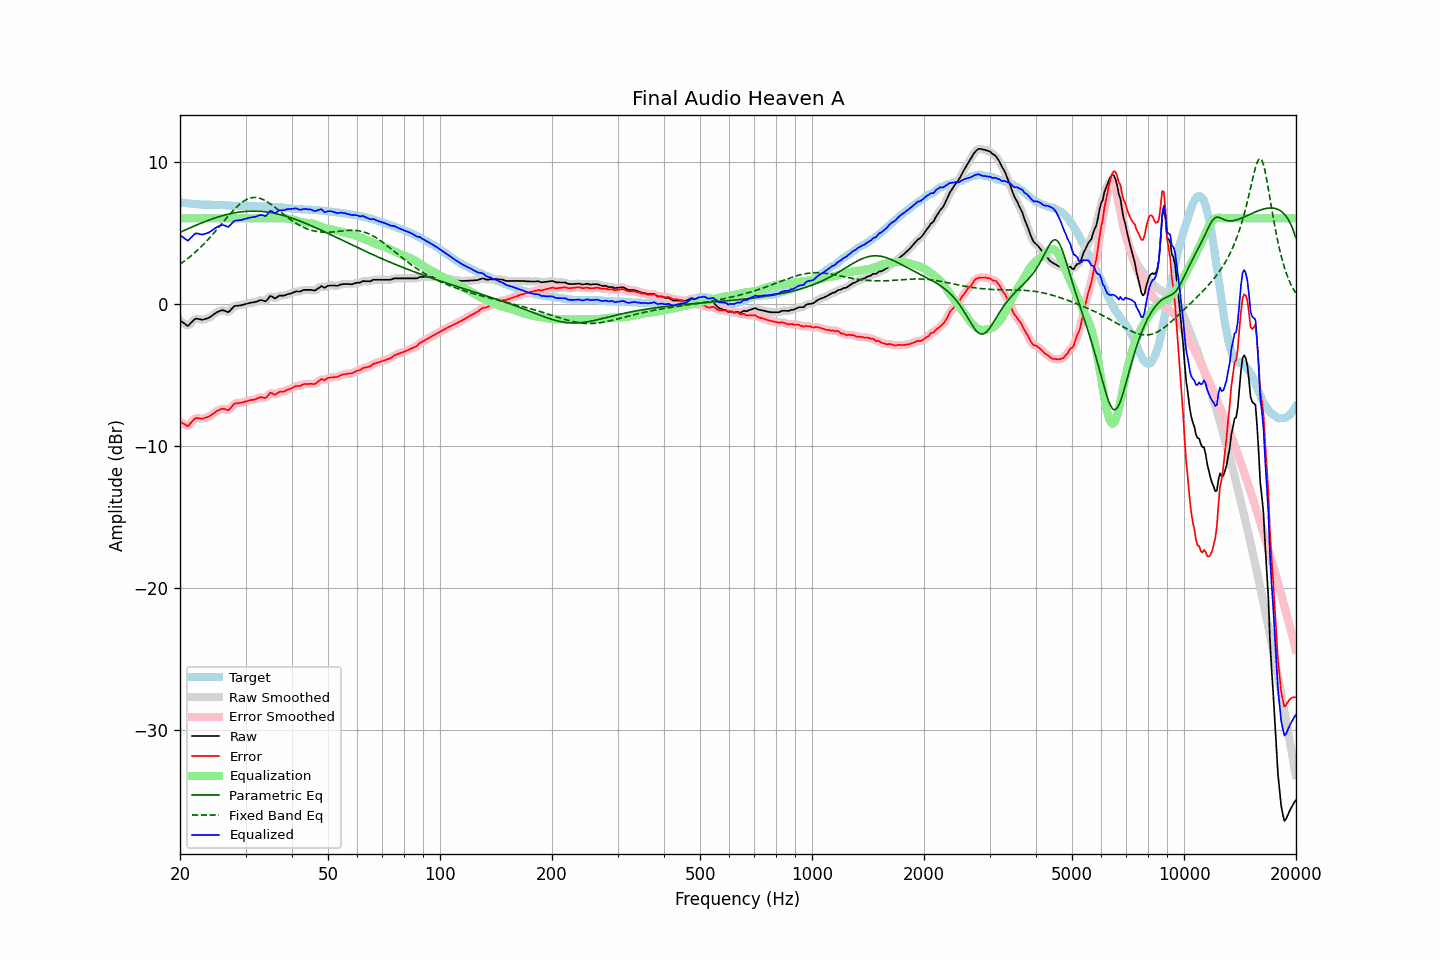

Data behind this chart, as committed beside it:
frequency, raw, error, smoothed, error_smoothed, equalization, parametric_eq, fixed_band_eq, equalized_raw, equalized_smoothed, target
20.00, -1.18, -8.31, -1.16, -8.28, 6.00, 5.01, 2.77, 4.82, 4.84, 7.12
20.20, -1.26, -8.38, -1.28, -8.39, 6.00, 5.06, 2.85, 4.74, 4.72, 7.11
20.40, -1.35, -8.44, -1.38, -8.47, 6.00, 5.11, 2.93, 4.65, 4.62, 7.09
20.61, -1.42, -8.51, -1.45, -8.53, 6.00, 5.17, 3.02, 4.58, 4.55, 7.08
20.81, -1.52, -8.58, -1.51, -8.58, 6.00, 5.22, 3.10, 4.48, 4.49, 7.06
21.02, -1.57, -8.63, -1.52, -8.58, 6.00, 5.27, 3.19, 4.43, 4.48, 7.05
21.23, -1.45, -8.50, -1.47, -8.51, 6.00, 5.32, 3.28, 4.55, 4.53, 7.04
21.44, -1.34, -8.37, -1.35, -8.38, 6.00, 5.37, 3.37, 4.66, 4.65, 7.03
21.66, -1.23, -8.24, -1.22, -8.23, 6.00, 5.42, 3.47, 4.77, 4.78, 7.01
21.87, -1.11, -8.12, -1.13, -8.13, 6.00, 5.47, 3.57, 4.89, 4.87, 7.01
22.09, -1.05, -8.05, -1.07, -8.07, 6.00, 5.52, 3.67, 4.95, 4.93, 7.00
22.31, -1.07, -8.06, -1.07, -8.06, 6.00, 5.56, 3.77, 4.93, 4.93, 6.99
22.54, -1.09, -8.07, -1.10, -8.08, 6.00, 5.61, 3.88, 4.91, 4.90, 6.98
22.76, -1.12, -8.09, -1.12, -8.09, 6.00, 5.66, 3.99, 4.88, 4.88, 6.97
22.99, -1.14, -8.11, -1.13, -8.09, 6.00, 5.70, 4.10, 4.86, 4.87, 6.97
23.22, -1.10, -8.06, -1.11, -8.07, 6.00, 5.75, 4.22, 4.90, 4.89, 6.96
23.45, -1.07, -8.03, -1.08, -8.04, 6.00, 5.79, 4.33, 4.93, 4.92, 6.96
23.69, -1.04, -7.99, -1.04, -7.99, 6.00, 5.83, 4.45, 4.96, 4.96, 6.96
23.92, -0.99, -7.95, -0.99, -7.94, 6.00, 5.88, 4.58, 5.01, 5.01, 6.96
24.16, -0.92, -7.88, -0.92, -7.88, 6.00, 5.92, 4.70, 5.08, 5.08, 6.95
24.40, -0.84, -7.80, -0.84, -7.80, 6.00, 5.96, 4.83, 5.16, 5.16, 6.95
24.65, -0.76, -7.71, -0.76, -7.71, 6.00, 6.00, 4.96, 5.24, 5.24, 6.95
24.89, -0.67, -7.63, -0.68, -7.63, 6.00, 6.04, 5.09, 5.33, 5.32, 6.95
25.14, -0.60, -7.56, -0.61, -7.56, 6.00, 6.07, 5.22, 5.40, 5.39, 6.95
25.39, -0.55, -7.50, -0.55, -7.50, 6.00, 6.11, 5.35, 5.45, 5.45, 6.95
25.65, -0.51, -7.46, -0.50, -7.45, 6.00, 6.14, 5.49, 5.49, 5.50, 6.94
25.91, -0.47, -7.40, -0.48, -7.42, 6.00, 6.18, 5.62, 5.53, 5.52, 6.94
26.16, -0.48, -7.40, -0.48, -7.41, 6.00, 6.21, 5.76, 5.52, 5.52, 6.93
26.43, -0.51, -7.44, -0.52, -7.45, 6.00, 6.24, 5.89, 5.49, 5.48, 6.93
26.69, -0.56, -7.48, -0.57, -7.48, 6.00, 6.27, 6.03, 5.44, 5.43, 6.92
26.96, -0.60, -7.51, -0.57, -7.48, 6.00, 6.29, 6.16, 5.40, 5.43, 6.91
27.23, -0.52, -7.42, -0.51, -7.41, 6.00, 6.32, 6.29, 5.48, 5.49, 6.90
27.50, -0.39, -7.28, -0.39, -7.28, 6.00, 6.34, 6.42, 5.61, 5.61, 6.89
27.77, -0.26, -7.15, -0.27, -7.15, 6.00, 6.37, 6.54, 5.74, 5.73, 6.88
28.05, -0.16, -7.04, -0.19, -7.06, 6.00, 6.39, 6.66, 5.84, 5.81, 6.87
28.33, -0.15, -7.02, -0.15, -7.02, 6.00, 6.41, 6.77, 5.85, 5.85, 6.87
28.62, -0.14, -7.01, -0.14, -7.00, 6.00, 6.43, 6.88, 5.86, 5.86, 6.87
28.90, -0.13, -6.99, -0.13, -7.00, 6.00, 6.44, 6.98, 5.87, 5.87, 6.86
29.19, -0.11, -6.98, -0.11, -6.97, 6.00, 6.46, 7.08, 5.89, 5.89, 6.87
29.48, -0.08, -6.95, -0.09, -6.95, 6.00, 6.47, 7.16, 5.92, 5.91, 6.86
29.78, -0.05, -6.92, -0.06, -6.92, 6.00, 6.48, 7.24, 5.95, 5.94, 6.86
30.08, -0.03, -6.89, -0.02, -6.89, 6.00, 6.49, 7.30, 5.97, 5.98, 6.86
30.38, 0.00, -6.85, 0.01, -6.85, 6.00, 6.50, 7.36, 6.00, 6.01, 6.86
30.68, 0.04, -6.82, 0.04, -6.82, 6.00, 6.50, 7.40, 6.04, 6.04, 6.86
30.99, 0.06, -6.79, 0.06, -6.80, 6.00, 6.51, 7.43, 6.06, 6.06, 6.86
31.30, 0.08, -6.78, 0.08, -6.78, 6.00, 6.51, 7.46, 6.08, 6.08, 6.85
31.61, 0.10, -6.76, 0.09, -6.76, 6.00, 6.51, 7.47, 6.10, 6.09, 6.85
31.93, 0.12, -6.73, 0.12, -6.73, 6.00, 6.51, 7.47, 6.12, 6.12, 6.85
32.24, 0.16, -6.68, 0.16, -6.68, 6.00, 6.50, 7.45, 6.16, 6.16, 6.84
32.57, 0.20, -6.63, 0.21, -6.63, 6.00, 6.50, 7.43, 6.20, 6.21, 6.84
32.89, 0.25, -6.59, 0.23, -6.60, 6.00, 6.49, 7.40, 6.25, 6.23, 6.83
33.22, 0.24, -6.60, 0.22, -6.61, 6.00, 6.48, 7.36, 6.24, 6.22, 6.83
33.55, 0.19, -6.63, 0.19, -6.64, 6.00, 6.47, 7.31, 6.19, 6.19, 6.83
33.89, 0.16, -6.66, 0.19, -6.63, 6.00, 6.46, 7.25, 6.16, 6.19, 6.82
34.23, 0.23, -6.58, 0.26, -6.55, 6.00, 6.44, 7.18, 6.23, 6.26, 6.81
34.57, 0.39, -6.42, 0.38, -6.43, 6.00, 6.43, 7.11, 6.39, 6.38, 6.81
34.92, 0.52, -6.28, 0.48, -6.33, 6.00, 6.41, 7.03, 6.52, 6.48, 6.81
35.27, 0.51, -6.30, 0.49, -6.32, 6.00, 6.39, 6.95, 6.51, 6.49, 6.80
35.62, 0.44, -6.37, 0.45, -6.35, 6.00, 6.37, 6.87, 6.44, 6.45, 6.80
35.97, 0.37, -6.42, 0.41, -6.38, 6.00, 6.35, 6.78, 6.37, 6.41, 6.79
... 635 more rows
